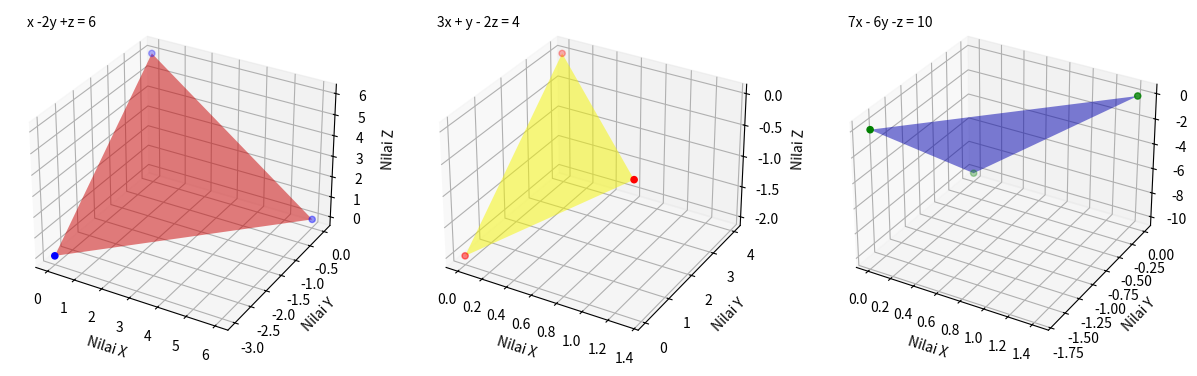

This chart was generated by the following Python code:
import numpy as np
import matplotlib.pyplot as plt
from mpl_toolkits.mplot3d import axes3d
from matplotlib import style

#x - 2y + z = 6
#3x +  y - 2z =  4
#7x - 6y -  z = 10
def main_start():
    p = np.array([[1,-2,1],[3,1,-2],[7,-6,-1]])
    q = np.array([6,4,10])
    hasil = np.linalg.solve(p,q)
    print('Nilai x:', round(hasil[0]))
    print('Nilai y:', round(hasil[1]))
    print('Nilai z:', round(hasil[2]))
    createPlot()

def createPlot():
    plt.figure('Ujian SPLTV',figsize=(15,5))
    #x -2y +z = 6
    custom=plt.subplot(131,projection='3d')
    x1=np.array([6,0,0])
    y1=np.array([0,-3,0])
    z1=np.array([0,0,6])
    custom.plot_trisurf(x1,y1,z1,color='red',alpha=0.5)
    custom.scatter(x1,y1,z1,color='blue')
    custom.text2D(0.05, 0.95, "x -2y +z = 6", transform=custom.transAxes)
    custom.set_xlabel('Nilai X')
    custom.set_ylabel('Nilai Y')
    custom.set_zlabel('Nilai Z')

    #3x + y - 2z = 4
    custom2=plt.subplot(132,projection='3d')
    x2=np.array([4/3,0,0])
    y2=np.array([0,4,0])
    z2=np.array([0,0,4/-2])
    custom2.plot_trisurf(x2,y2,z2,color='yellow',alpha=0.5)
    custom2.scatter(x2,y2,z2,color='red')
    custom2.text2D(0.05, 0.95, "3x + y - 2z = 4", transform=custom2.transAxes)
    custom2.set_xlabel('Nilai X')
    custom2.set_ylabel('Nilai Y')
    custom2.set_zlabel('Nilai Z')

    #7x - 6y -z = 10
    custom3=plt.subplot(133,projection='3d')
    x3=np.array([10/7,0,0])
    y3=np.array([0,10/-6,0])
    z3=np.array([0,0,-10])
    custom3.plot_trisurf(x3,y3,z3,color='blue',alpha=0.5)
    custom3.scatter(x3,y3,z3,color='green')
    custom3.text2D(0.05, 0.95, "7x - 6y -z = 10", transform=custom3.transAxes)
    custom3.set_xlabel('Nilai X')
    custom3.set_ylabel('Nilai Y')
    custom3.set_zlabel('Nilai Z')
    plt.show()
if __name__ == "__main__":  
    main_start()